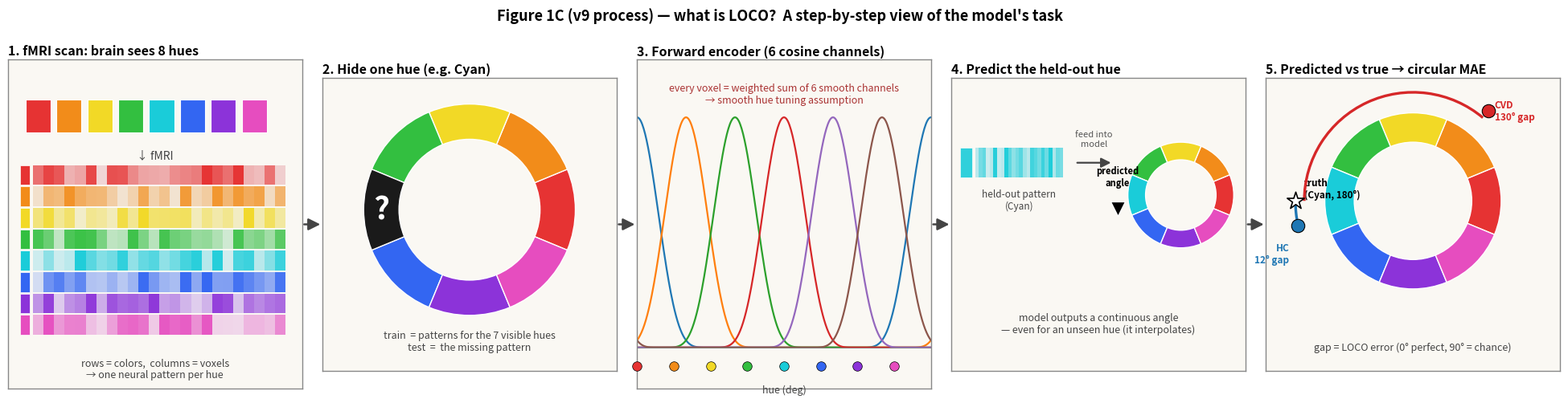

The matplotlib source for this figure: (Note: this script raises an exception after producing the figure.)
"""
LOCO process diagram v9.2 — proper per-step subplots so the visuals scale.

5 horizontally arranged panels (one matplotlib Axes each):
  1. fMRI patterns for 8 hues
  2. Hide one (Cyan) — wheel with slot blacked out
  3. Forward encoder — 6 cosine channels
  4. Predict — held-out pattern → wheel with prediction marker
  5. Compare — wheel with truth + HC/CVD example outcomes

Arrows between panels via figure-level annotations.
"""
from __future__ import annotations
from pathlib import Path
import numpy as np
import matplotlib.pyplot as plt
from matplotlib.patches import (Wedge, Rectangle, FancyArrowPatch, Arc)

PROJ = Path('/Users/jinilkim/Library/CloudStorage/OneDrive-Personal/Projects/colorBlind_analysis')
OUT = PROJ/'docs/OHBM_abstract/v9_figures'

HUE_RGB = np.array([
    [0.90,0.20,0.20],[0.95,0.55,0.10],[0.95,0.85,0.15],[0.20,0.75,0.25],
    [0.10,0.80,0.85],[0.20,0.40,0.95],[0.55,0.20,0.85],[0.90,0.30,0.75]])
HUE_LABELS = ['Red','Orange','Yellow','Green','Cyan','Blue','Purple','Magenta']
HUE_ANGLES = np.arange(0, 360, 45)
MISS = 4  # Cyan


def deg2xy(deg, r):
    rad = np.deg2rad(deg); return r*np.cos(rad), r*np.sin(rad)


def style_panel(ax, title):
    for spine in ax.spines.values():
        spine.set_visible(True); spine.set_edgecolor('#888'); spine.set_linewidth(1.0)
    ax.set_facecolor('#faf8f3')
    ax.set_xticks([]); ax.set_yticks([])
    ax.set_title(title, fontsize=11.5, weight='bold', loc='left', pad=4)


def draw_color_ring(ax, cx, cy, r_outer, r_inner, missing=None, dim=False):
    for i, ang in enumerate(HUE_ANGLES):
        a0, a1 = ang-22.5, ang+22.5
        if missing is not None and i == missing:
            ax.add_patch(Wedge((cx,cy), r_outer, a0, a1, width=r_outer-r_inner,
                                facecolor='#1a1a1a', edgecolor='white', lw=1.0,
                                zorder=3))
        else:
            a = 0.5 if dim else 1.0
            ax.add_patch(Wedge((cx,cy), r_outer, a0, a1, width=r_outer-r_inner,
                                facecolor=HUE_RGB[i], edgecolor='white', lw=1.0,
                                alpha=a, zorder=2))


def panel1(ax):
    """Step 1: 8 stimuli + fMRI pattern matrix."""
    style_panel(ax, '1. fMRI scan: brain sees 8 hues')
    ax.set_xlim(0, 1); ax.set_ylim(0, 1)
    # 8 colored stimulus tiles at top
    for i in range(8):
        x = 0.06 + i*0.105
        ax.add_patch(Rectangle((x, 0.78), 0.085, 0.10,
                                facecolor=HUE_RGB[i], edgecolor='white', lw=0.8))
    ax.text(0.5, 0.71, '↓ fMRI', ha='center', va='center', fontsize=10, color='#444')
    # pattern matrix below
    rng = np.random.default_rng(7)
    n_vox = 24
    y_top = 0.62; row_h = 0.06; gap = 0.005
    for i in range(8):
        y = y_top - i*(row_h + gap)
        # left tag = stimulus color
        ax.add_patch(Rectangle((0.04, y), 0.035, row_h,
                                facecolor=HUE_RGB[i], edgecolor='white', lw=0.5,
                                zorder=4))
        # pattern row
        vals = rng.uniform(0.15, 1.0, n_vox)
        for j, v in enumerate(vals):
            rgb = HUE_RGB[i]*v + (1-v)*np.array([0.95,0.95,0.95])
            ax.add_patch(Rectangle((0.085 + j*(0.86/n_vox), y), 0.86/n_vox, row_h,
                                    facecolor=rgb, edgecolor='none'))
    ax.text(0.5, 0.06,
            'rows = colors,  columns = voxels\n→ one neural pattern per hue',
            ha='center', va='center', fontsize=9, color='#444', style='italic')


def panel2(ax):
    """Step 2: hide one hue."""
    style_panel(ax, '2. Hide one hue (e.g. Cyan)')
    ax.set_xlim(0, 1); ax.set_ylim(0, 1); ax.set_aspect('equal')
    draw_color_ring(ax, 0.5, 0.55, r_outer=0.36, r_inner=0.24, missing=MISS)
    # ? in slot
    qx, qy = deg2xy(HUE_ANGLES[MISS], 0.30)
    ax.text(0.5+qx, 0.55+qy, '?', ha='center', va='center',
            color='white', fontsize=28, weight='bold', zorder=10)
    ax.text(0.5, 0.10,
            'train  = patterns for the 7 visible hues\n'
            'test  =  the missing pattern',
            ha='center', va='center', fontsize=9, color='#444', style='italic')


def panel3(ax):
    """Step 3: forward encoder basis."""
    style_panel(ax, '3. Forward encoder (6 cosine channels)')
    ax.set_xlim(0, 360); ax.set_ylim(-0.18, 1.25)
    centers = np.linspace(0, 300, 6)
    xs = np.linspace(0, 360, 400)
    cmap = plt.get_cmap('tab10')
    for i, c in enumerate(centers):
        d = ((xs - c + 180) % 360) - 180
        y = np.clip(np.cos(np.deg2rad(d))**5, 0, None)
        ax.plot(xs, y, '-', color=cmap(i), lw=1.6)
    ax.axhline(0, color='gray', lw=0.6)
    # X-axis hue tick markers (color circles)
    for i, ang in enumerate(HUE_ANGLES):
        ax.scatter(ang, -0.08, s=70, c=[HUE_RGB[i]], edgecolors='k',
                   linewidths=0.5, zorder=5, clip_on=False)
    ax.text(180, -0.16, 'hue (deg)', ha='center', va='top', fontsize=9, color='#444')
    ax.set_xticks([])
    ax.text(180, 1.10,
            'every voxel = weighted sum of 6 smooth channels\n'
            '→ smooth hue tuning assumption',
            ha='center', va='center', fontsize=9, color='#a33', style='italic')


def panel4(ax):
    """Step 4: predict the held-out hue."""
    style_panel(ax, '4. Predict the held-out hue')
    ax.set_xlim(0, 1); ax.set_ylim(0, 1); ax.set_aspect('equal')

    # left: the held-out pattern (single row)
    rng = np.random.default_rng(11)
    n = 24
    yrow = 0.66; rowh = 0.10
    ax.add_patch(Rectangle((0.03, yrow), 0.04, rowh,
                            facecolor=HUE_RGB[MISS], edgecolor='white', lw=0.5,
                            alpha=0.9))
    for j in range(n):
        v = rng.uniform(0.15, 1.0)
        rgb = HUE_RGB[MISS]*v + (1-v)*np.array([0.95,0.95,0.95])
        ax.add_patch(Rectangle((0.08 + j*(0.30/n), yrow), 0.30/n, rowh,
                                facecolor=rgb, edgecolor='none'))
    ax.text(0.23, yrow-0.04, 'held-out pattern\n(Cyan)', ha='center', va='top',
            fontsize=8.5, color='#444')
    # arrow to wheel
    ax.add_patch(FancyArrowPatch((0.42, yrow+rowh/2),(0.55, yrow+rowh/2),
                                  arrowstyle='-|>', mutation_scale=18,
                                  color='#444', lw=1.6))
    ax.text(0.485, yrow+rowh/2+0.05, 'feed into\nmodel', ha='center', va='bottom',
            fontsize=8, color='#555', style='italic')
    # wheel on right
    draw_color_ring(ax, 0.78, 0.60, r_outer=0.18, r_inner=0.12)
    # predicted angle marker — slightly off cyan (e.g., 192°)
    pred = 192
    px, py = deg2xy(pred, 0.22)
    ax.scatter([0.78+px],[0.60+py], marker='v', s=170, c='black',
               edgecolors='white', linewidths=1.0, zorder=10)
    ax.text(0.78+px, 0.60+py+0.07, 'predicted\nangle',
            ha='center', va='bottom', fontsize=8, color='black', weight='bold')
    ax.text(0.5, 0.16,
            'model outputs a continuous angle\n— even for an unseen hue (it interpolates)',
            ha='center', va='center', fontsize=9, color='#444', style='italic')


def panel5(ax):
    """Step 5: compare to truth, preview HC vs CVD."""
    style_panel(ax, '5. Predicted vs true → circular MAE')
    ax.set_xlim(0, 1); ax.set_ylim(0, 1); ax.set_aspect('equal')
    cx, cy = 0.5, 0.58
    draw_color_ring(ax, cx, cy, r_outer=0.30, r_inner=0.20)
    truth = HUE_ANGLES[MISS]
    # truth star outside
    tx, ty = deg2xy(truth, 0.40)
    ax.scatter([cx+tx],[cy+ty], marker='*', s=260, c='white',
               edgecolors='black', linewidths=1.2, zorder=10)
    ax.text(cx+tx+0.03, cy+ty+0.04, 'truth\n(Cyan, 180°)', ha='left', va='center',
            fontsize=8.5, weight='bold')
    # HC outcome — close to truth
    hc = truth + 12
    hx, hy = deg2xy(hc, 0.40)
    ax.scatter([cx+hx],[cy+hy], s=140, c='#1f77b4', edgecolors='k',
               linewidths=0.8, zorder=10)
    ax.text(cx+hx-0.03, cy+hy-0.06, 'HC\n12° gap', ha='right', va='top',
            fontsize=8.5, color='#1f77b4', weight='bold')
    # CVD outcome — far
    cv = truth - 130
    vx, vy = deg2xy(cv, 0.40)
    ax.scatter([cx+vx],[cy+vy], s=140, c='#d62728', edgecolors='k',
               linewidths=0.8, zorder=10)
    ax.text(cx+vx+0.02, cy+vy, 'CVD\n130° gap', ha='left', va='center',
            fontsize=8.5, color='#d62728', weight='bold')
    # arcs showing the gaps
    ax.add_patch(Arc((cx, cy), 0.80, 0.80, angle=0, theta1=truth, theta2=hc,
                      color='#1f77b4', lw=2.4, zorder=9))
    ax.add_patch(Arc((cx, cy), 0.74, 0.74, angle=0, theta1=cv, theta2=truth,
                      color='#d62728', lw=2.4, zorder=9))
    ax.text(0.5, 0.08,
            'gap = LOCO error (0° perfect, 90° = chance)',
            ha='center', va='center', fontsize=9, color='#444', style='italic')


def main():
    fig = plt.figure(figsize=(20, 5.0))
    gs = fig.add_gridspec(1, 5, left=0.02, right=0.985, top=0.86, bottom=0.04,
                          wspace=0.07)
    axs = [fig.add_subplot(gs[0, i]) for i in range(5)]
    panel1(axs[0]); panel2(axs[1]); panel3(axs[2]); panel4(axs[3]); panel5(axs[4])

    # arrows between panels (figure-coordinates)
    for i in range(4):
        # right edge of panel i to left edge of panel i+1 at vertical center
        bb0 = axs[i].get_position(); bb1 = axs[i+1].get_position()
        y = (bb0.y0 + bb0.y1)/2
        fig.add_artist(FancyArrowPatch((bb0.x1, y),(bb1.x0, y),
                                         arrowstyle='-|>', mutation_scale=22,
                                         color='#444', lw=1.8))

    fig.suptitle('Figure 1C (v9 process) — what is LOCO?  '
                 'A step-by-step view of the model\'s task',
                 fontsize=13, weight='bold', y=0.99)

    out = OUT/'loco_process_v9_2_draft.png'
    fig.savefig(out, dpi=200, bbox_inches='tight')
    print('wrote:', out)


if __name__ == '__main__':
    main()
